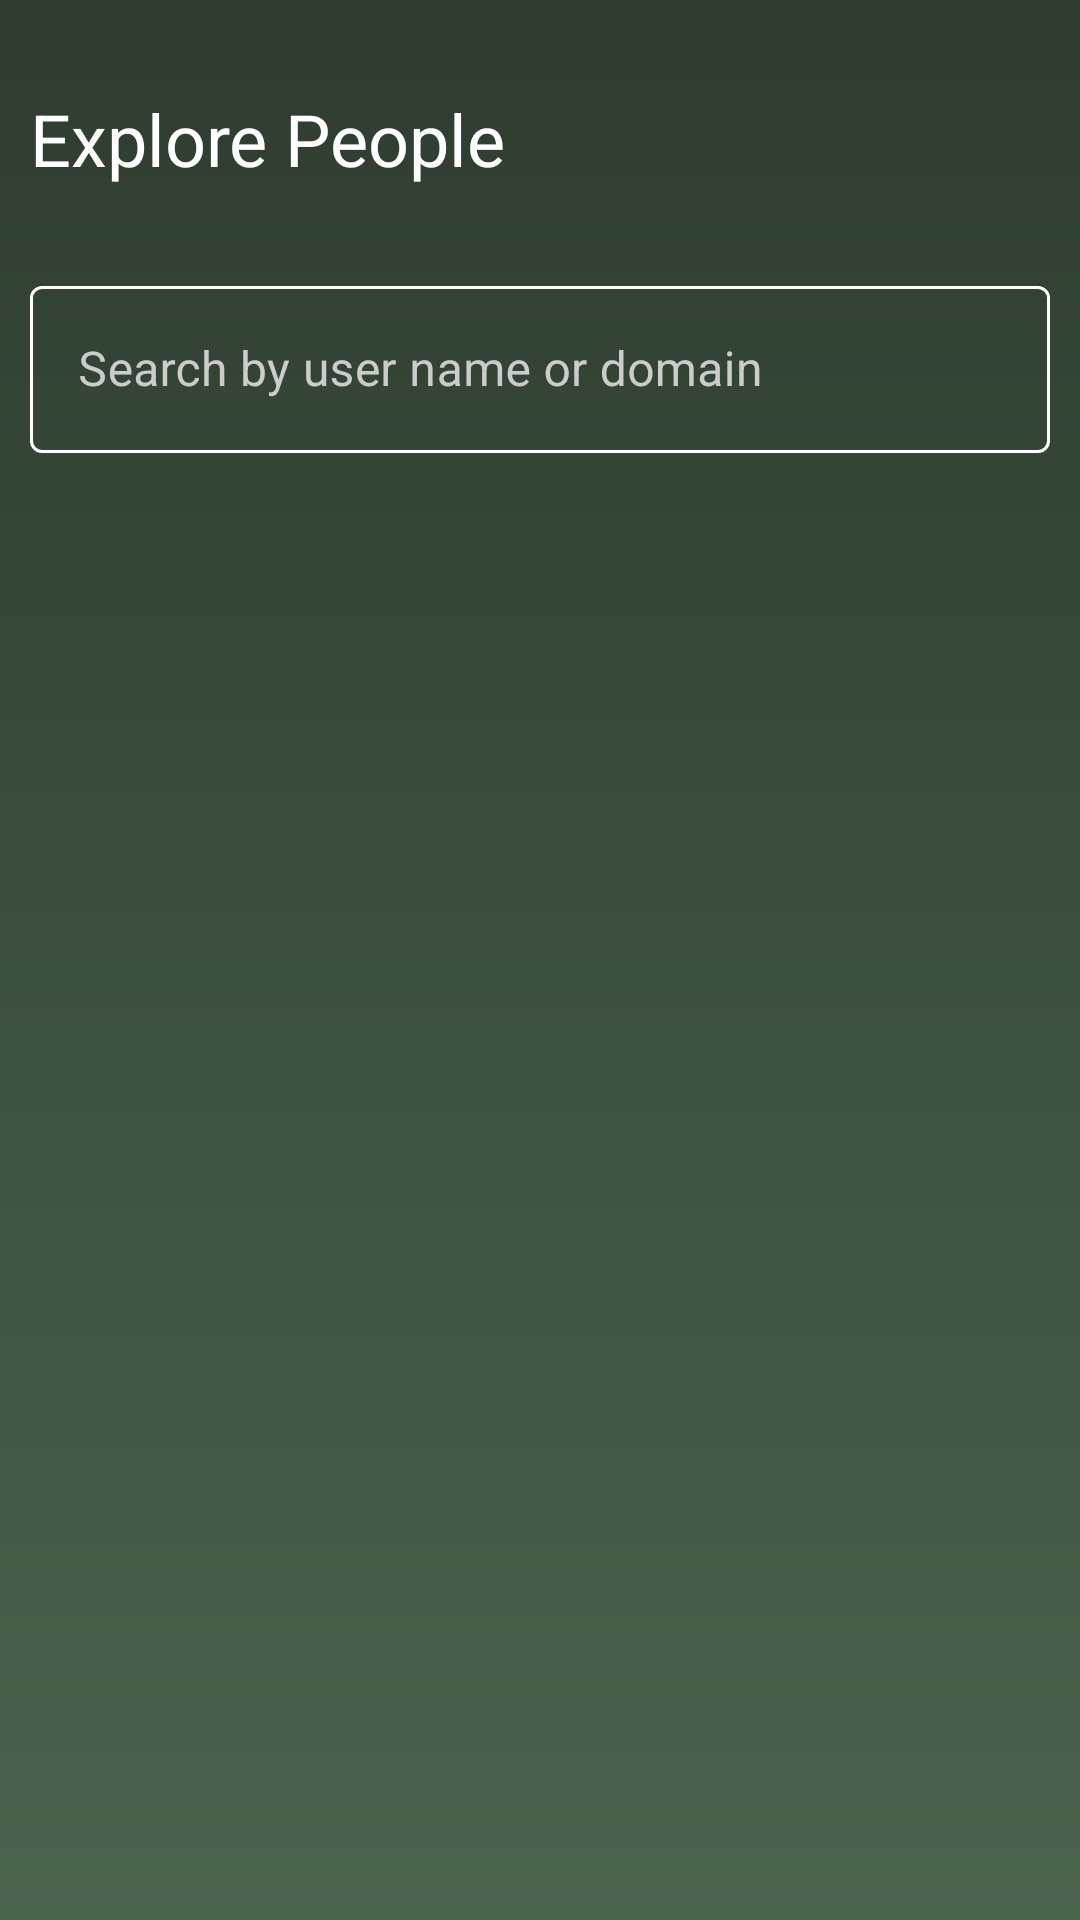

Android layout source for this screen:
<!-- AndroidManifest.xml: application theme Theme.Events -->
<!-- res/layout/fragment_friends.xml -->
<?xml version="1.0" encoding="utf-8"?>
<RelativeLayout xmlns:android="http://schemas.android.com/apk/res/android"
    xmlns:tools="http://schemas.android.com/tools"
    android:id="@+id/relativeLayout"
    android:layout_width="match_parent"
    android:layout_height="match_parent"
    xmlns:app="http://schemas.android.com/apk/res-auto"
    android:background="@drawable/background_gradient"
    tools:context="pk.custuni.eventsapp.homefragments.FriendsFragment">

    <RelativeLayout
        android:id="@+id/topLayout"
        android:layout_width="match_parent"
        android:layout_height="50dp"
        android:layout_marginTop="20dp"
        android:layout_marginBottom="20dp">

        <TextView
            android:layout_width="wrap_content"
            android:layout_height="wrap_content"
            android:text="Explore People"
            android:layout_marginStart="10dp"
            android:textColor="@color/white"
            android:textSize="24sp"
            android:layout_marginTop="10dp"/>

    </RelativeLayout>

    <com.google.android.material.textfield.TextInputLayout
        style="@style/Widget.MaterialComponents.TextInputLayout.OutlinedBox"
        android:id="@+id/searchViewTIL"
        android:layout_width="match_parent"
        android:layout_height="wrap_content"
        android:layout_below="@id/topLayout"
        android:layout_marginStart="10dp"
        android:layout_marginEnd="10dp"
        android:textColorHint="@color/lite_color"
        app:boxStrokeColor="@color/white"
        app:hintTextColor="@color/lite_color"
        app:cursorColor="@color/lite_color"
        app:boxStrokeWidth="1dp"
        app:endIconMode="clear_text"
        >

        <com.google.android.material.textfield.TextInputEditText
            android:id="@+id/searchEditTextId"
            android:layout_width="match_parent"
            android:layout_height="wrap_content"
            android:hint="Search by user name or domain"
            android:textColorHint="#bfbfbf"
            android:textColor="@color/purple_700"
            android:singleLine="true"
            android:imeOptions="actionSearch"
            />

    </com.google.android.material.textfield.TextInputLayout>

    <androidx.recyclerview.widget.RecyclerView
        android:id="@+id/friendsRV"
        android:layout_width="match_parent"
        android:layout_height="wrap_content"
        android:layout_marginTop="10dp"
        app:layoutManager="androidx.recyclerview.widget.GridLayoutManager"
        app:spanCount="2"
        android:layout_below="@id/searchViewTIL"/>

    <TextView
        android:id="@+id/noDataText"
        android:layout_width="wrap_content"
        android:layout_height="wrap_content"
        android:text="No Data found"
        android:visibility="gone"
        android:layout_centerInParent="true"/>

    <ProgressBar
        android:id="@+id/progressbar"
        android:layout_width="wrap_content"
        android:layout_height="wrap_content"
        android:layout_centerInParent="true"
        android:progress="100"
        android:visibility="gone"
        android:indeterminateTint="@color/purple_700"
        />

</RelativeLayout>
<!-- resources referenced by this layout -->
<resources>
  <color name="lite_color">#FFCCCCCC</color>
  <color name="purple_700">#FFc3d1b8</color>
  <color name="white">#FFFFFFFF</color>
  <!-- drawable background_gradient (drawable) -->
  <?xml version="1.0" encoding="utf-8"?>
  <shape xmlns:android="http://schemas.android.com/apk/res/android"
      android:shape="rectangle">
      <gradient
          android:startColor="#4A634D"
          android:endColor="#2E3C2F"
          android:angle="90" />
  </shape>
  <style name="Theme.Events" parent="Base.Theme.Events" />
  <style name="Base.Theme.Events" parent="Theme.Material3.DayNight.NoActionBar">
          
          
  
          <item name="colorPrimary">@color/purple_500</item>
          <item name="colorPrimaryVariant">@color/purple_500</item>
          <item name="colorOnPrimary">@color/white</item>
          
          <item name="colorSecondary">@color/teal_200</item>
          <item name="colorSecondaryVariant">@color/teal_700</item>
          <item name="colorOnSecondary">@color/black</item>
  
          <item name="android:statusBarColor">@color/tool_bar</item>
      </style>
  <color name="purple_500">#2E3C2F</color>
  <color name="teal_200">#FF6a6138</color>
  <color name="teal_700">#FF373413</color>
  <color name="black">#FF000000</color>
  <color name="tool_bar">#2E3C2F</color>
</resources>
